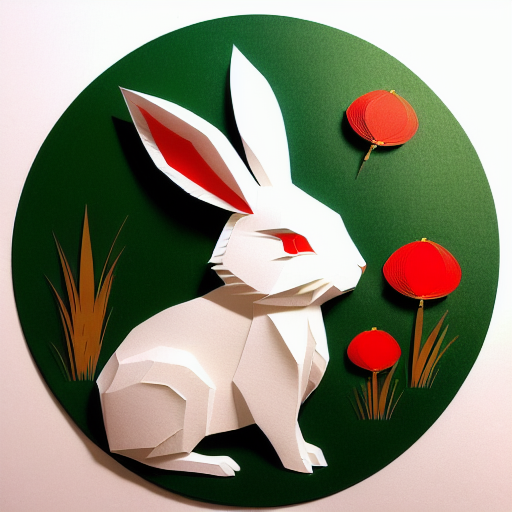
Generation parameters embedded in this image by AUTOMATIC1111 Stable Diffusion web UI or a fork of it (Forge, ...) (PNG 'parameters' text chunk):
(((masterpiece))), best quality,
((Chinese paper-cut art of a cute rabbit on grass)), ((Chinese paper-cut)), ((complicated paper-cut with many paper layers)), ((every paper layer with shadows)), (round red paper background), single color on each paper layer, front light, (detailed accurate rabbit face), three-dimensional, (white paper grass)
Negative prompt: ((blurry)), watermark, signature, text, weird face, human hands, human fingers
Steps: 32, Sampler: Euler a, CFG scale: 9.5, Seed: 3866551419, Size: 512x512, Model hash: bb725eaf2e, Model: protogenV22Anime_22